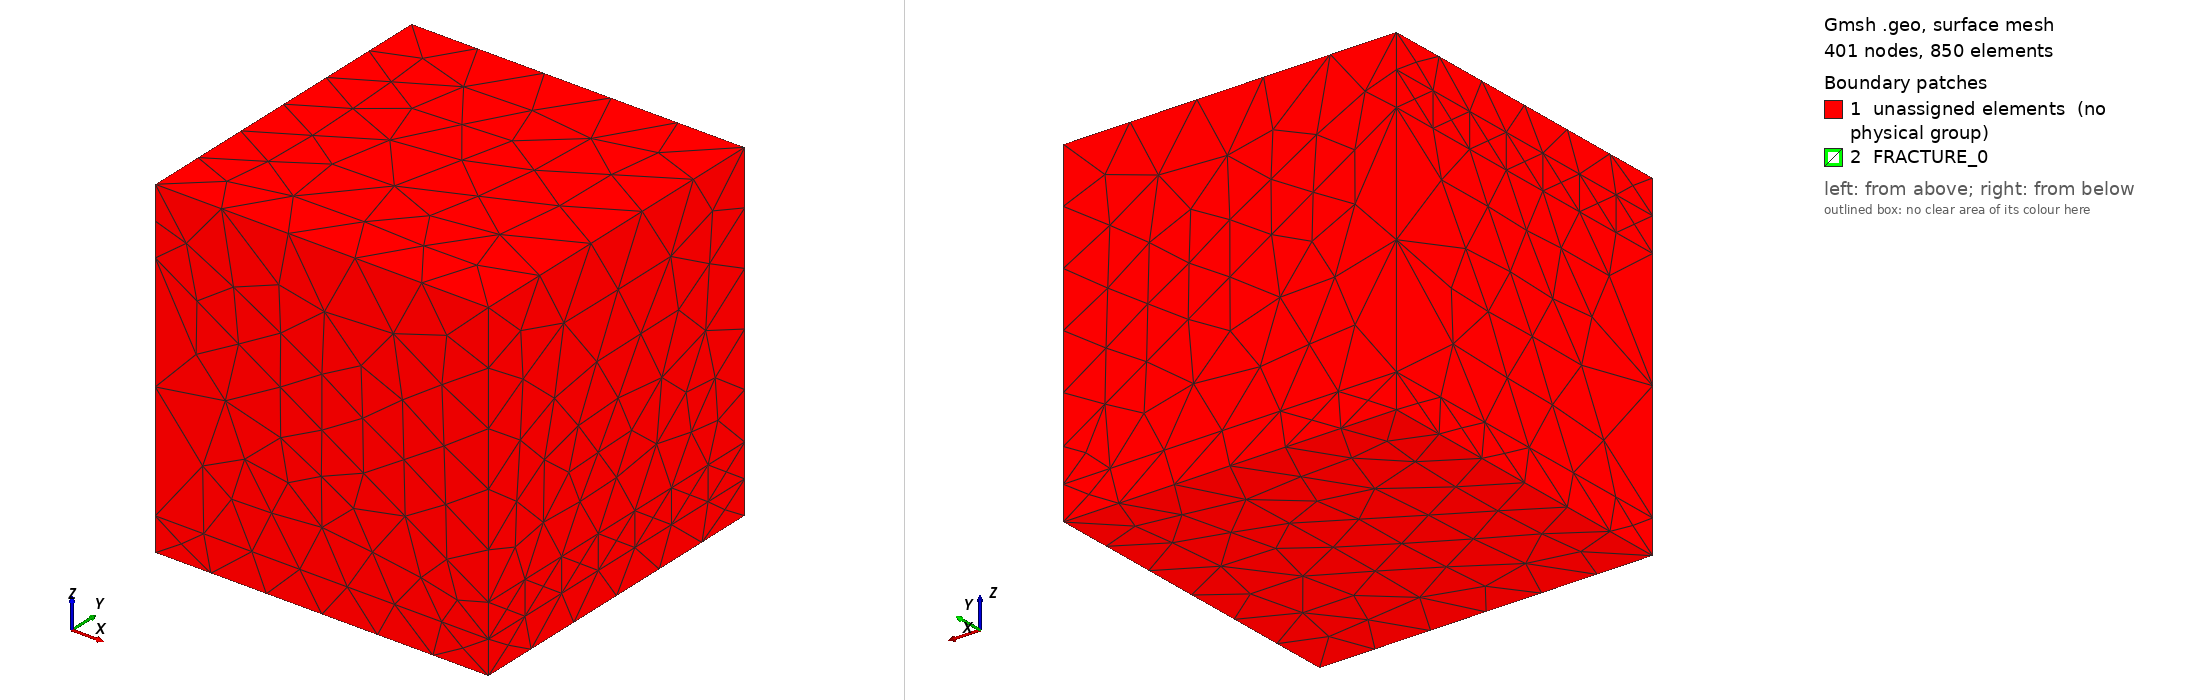

Gmsh geometry script, surface-meshed: 401 nodes, 850 surface elements. Boundary patches (legend numbers): 1 unassigned elements (no physical group), 2 FRACTURE_0. Left view from above one corner, right view from below the opposite corner. Legend entries are the model's physical surfaces; 'unassigned elements' are surfaces in no physical group. The drawing asked Gmsh for element sizes between 1% and 20% of the model's largest extent; the script's own settings can give other sizes.

=== mesh1k.geo (drawn) ===
///////////////////////////////////////////////////////////////////
// Gmsh geometry file for the domain used in Barlag 1998
// The 3d domain consists of two layers and a 2d fault zone
// embedded in the upper one. Meshing is done using tetrahedra.
///////////////////////////////////////////////////////////////////

Mesh.Algorithm = 8;
h = 1.25;            // 1.25 to get ~1k, 0.47 to get ~10k, 0.19 to get ~100k
ref = .90;                    // refinement in z-direction towards fracture plane (ref < 1.0)
numPointsZ_layer1 = 3 * h;       // no. vertices in z in layer one
numPointsZ_layer2_above = 5; // no. vertices in z in layer two above the fault
numPointsZ_layer2_below = 5; // no. vertices in z in layer two below the fault
numPointsX = 10;              // no. vertices in x direction
numPointsY = 10;              // no. vertices in y direction

// Dimensions: x is left-right, y is front-back and z is top-bottom
size_at_bottom = 15 * h;
size_between_layers_right = 12 * h;
size_between_layers_left = 25 * h;
size_at_top_left = size_at_bottom;
size_at_top_right = 35 * h;
size_inlet_top = 12 * h;
size_fracture_left = 12 * h;
size_fracture_right = 12 * h;

// domain bounding box
Point(1) = {0.0, 0.0, 0.0, size_at_bottom};
Point(2) = {100.0, 0.0, 0.0, size_at_bottom};
Point(3) = {100.0, 100.0, 0.0, size_at_bottom};
Point(4) = {0.0, 100.0, 0.0, size_at_bottom};
Point(5) = {0.0, 0.0, 100.0, size_at_top_left};
Point(6) = {100.0, 0.0, 100.0, size_at_top_right};
Point(7) = {100.0, 100.0, 100.0, size_at_top_right};

Point(8) = {0.0, 100.0, 100.0, size_at_top_left};


// Lower layer boundary points

Point(9) = {0.0, 0.0, 10.0, size_between_layers_left / 2};

Point(10) = {100.0, 0.0, 10.0, size_between_layers_right};
Point(11) = {100.0, 100.0, 10.0, size_between_layers_right};
Point(12) = {0.0, 100.0, 10.0, size_between_layers_left};

// fault zone boundary points
Point(13) = {0.0, 0.0, 80.0, size_fracture_left};
Point(14) = {100.0, 0.0, 20.0, size_fracture_right};
Point(15) = {100.0, 100.0, 20.0, size_fracture_right};
Point(16) = {0.0, 100.0, 80.0, size_fracture_left};

// layer for boundary condition on vertical discretization
Point(17) = {0.0, 0.0, 90.0, size_inlet_top};
Point(18) = {0.0, 100.0, 90.0, size_inlet_top};

// layer one vertical discretization
Line(1) = {1, 9};
Line(2) = {4, 12};
Line(3) = {2, 10};
Line(4) = {3, 11};
//Transfinite Line{1:4} = numPointsZ_layer1;

// layer two vertical discretization below the fault
Line(5) = {10, 14};
Line(6) = {11, 15};
Line(7) = {12, 16};
Line(8) = {9, 13};
//Transfinite Line{5:8} = numPointsZ_layer2_below Using Progression ref;

// layer two vertical discretization above the fault
Line(9) = {5, 17};
Line(109) = {17, 13};
Line(10) = {8, 18};
Line(110) = {18, 16};
Line(11) = {6, 14};
Line(12) = {7, 15};
//Transfinite Line{9,109,10,110,11,12} = numPointsZ_layer2_above Using Progression ref;
Transfinite Line{7, 8} = 4 / h Using Bump .5;


// discretization in x-direction
Line(13) = {1, 2};
Line(14) = {9, 10};
Line(15) = {13, 14};
Line(16) = {5, 6};
Line(17) = {4, 3};
Line(18) = {12, 11};
Line(19) = {16, 15};
Line(20) = {8, 7};
//Transfinite Line{15,16,19,20} = numPointsX;

// discretization in y-direction
Line(21) = {2, 3};
Line(22) = {10, 11};
Line(23) = {14, 15};
Line(24) = {6, 7};
Line(25) = {1, 4};
Line(26) = {9, 12};
Line(27) = {13, 16};
Line(28) = {5, 8};
Line(112) = {17, 18};
//Transfinite Line{21:28,112} = numPointsY;

// lower layer volume
Line Loop(29) = {1, 14, -3, -13};
Plane Surface(30) = {29};
Line Loop(31) = {3, 22, -4, -21};
Plane Surface(32) = {31};
Line Loop(33) = {4, -18, -2, 17};
Plane Surface(34) = {33};
Line Loop(35) = {2, -26, -1, 25};
Plane Surface(36) = {35};
Line Loop(37) = {25, 17, -21, -13};
Plane Surface(38) = {37};
Line Loop(39) = {26, 18, -22, -14};
Plane Surface(40) = {39};
Surface Loop(41) = {40, 36, 34, 32, 30, 38};
Volume(42) = {41};

// upper layer volumes
Line Loop(43) = {8, 15, -5, -14};
Plane Surface(44) = {43};
Line Loop(45) = {5, 23, -6, -22};
Plane Surface(46) = {45};
Line Loop(47) = {18, 6, -19, -7};
Plane Surface(48) = {47};
Line Loop(49) = {7, -27, -8, 26};
Plane Surface(50) = {49};
Line Loop(51) = {15, 23, -19, -27};
Plane Surface(52) = {51}; // fault plane
Surface Loop(53) = {52, 44, 50, 48, 46, 40};
Volume(54) = {53};
Line Loop(55) = {15, -11, -16, 9, 109};
Plane Surface(56) = {55};
Line Loop(57) = {11, 23, -12, -24};
Plane Surface(58) = {57};
Line Loop(59) = {12, -19, -10, -110, 20};
Plane Surface(60) = {59};
Line Loop(61) = {10, -112, -9, 28};
Plane Surface(62) = {61};
Line Loop(161) = {110, -27, -109, 112};
Plane Surface(162) = {161};
Line Loop(63) = {28, 20, -24, -16};
Plane Surface(64) = {63};
Surface Loop(65) = {64, 62, 162, 60, 58, 56, 52};
Volume(66) = {65};

// use hexaheders for meshing
//Transfinite Surface "*";
//Recombine Surface "*";
//Transfinite Volume "*";

// give physical entity indices to layers
Physical Volume(1) = {42};     // lower layer
Physical Volume(2) = {54, 66}; // upper layer
Physical Surface("FRACTURE_0") = {52};    // fault zone
